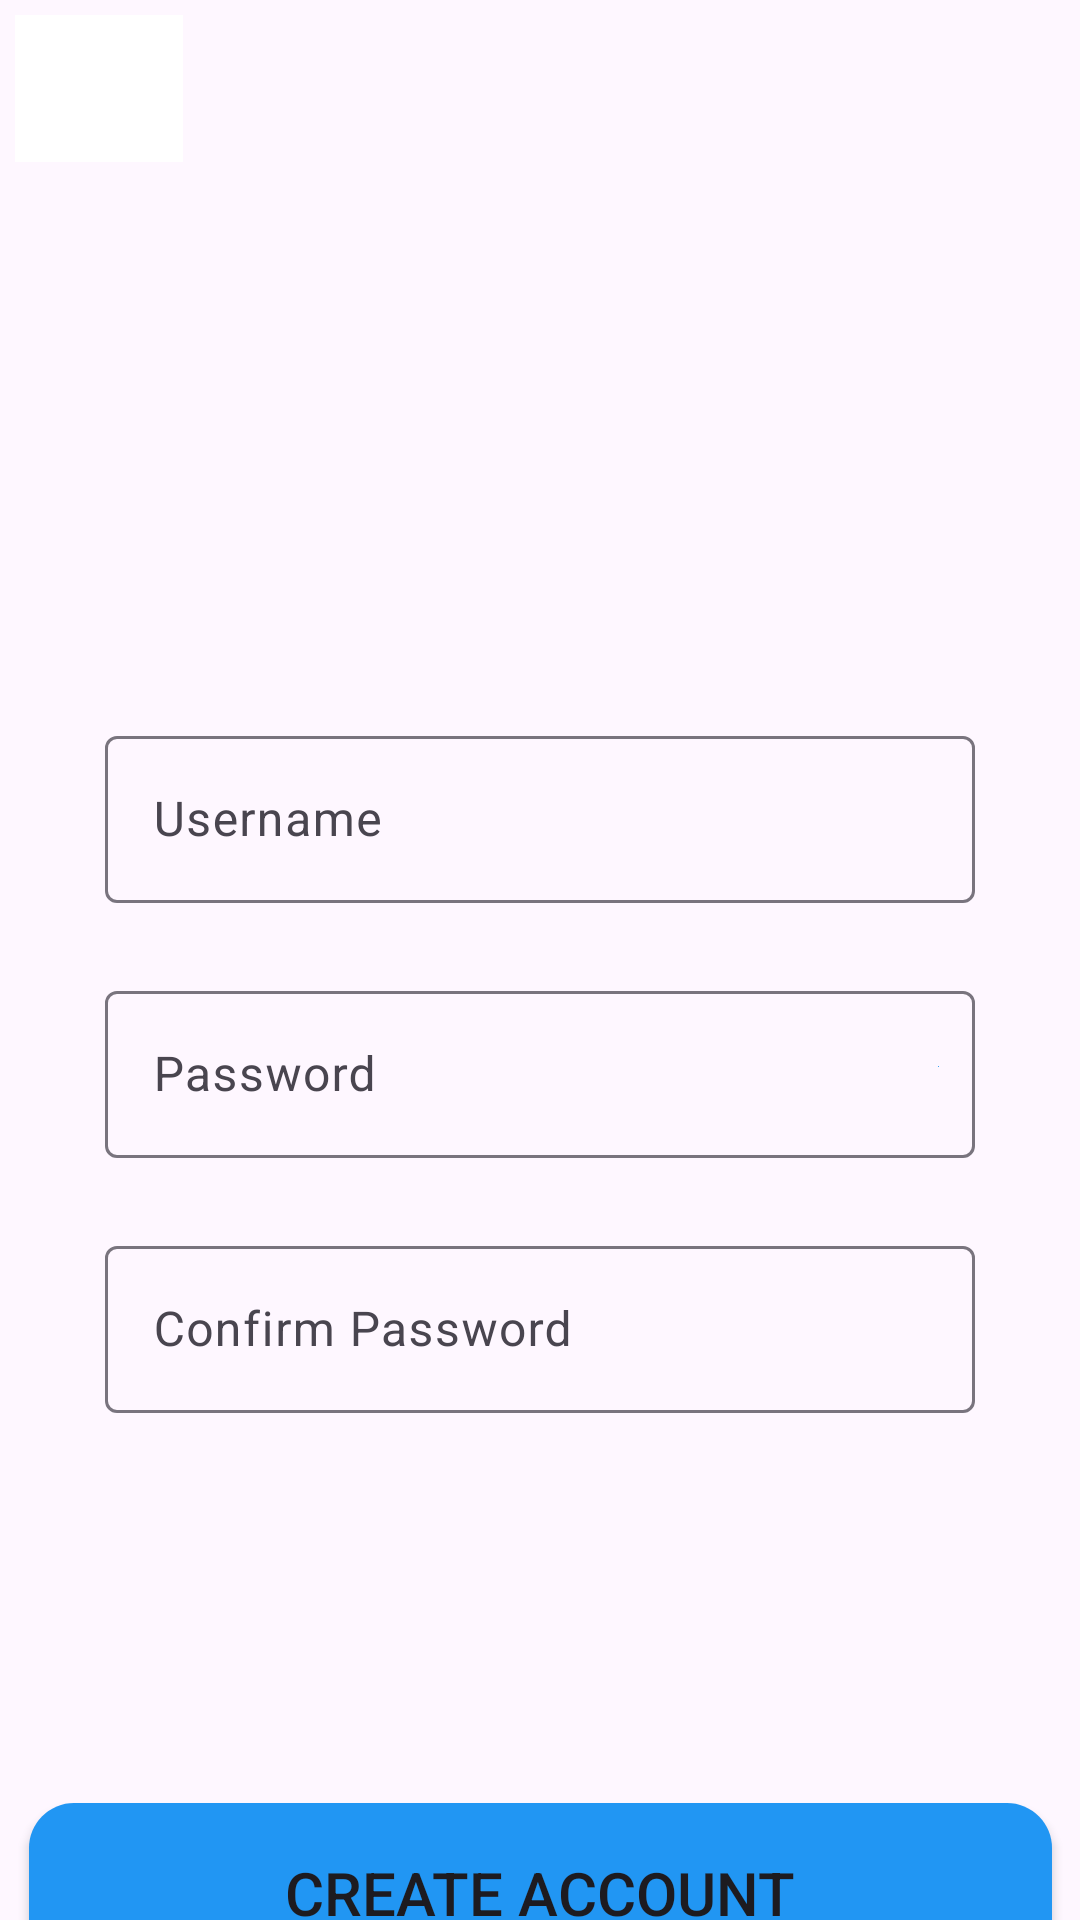

Here is an Android app screen rendered from its layout file. Give the layout XML and the strings, colors and styles it references.
<!-- AndroidManifest.xml: application theme Theme.MyAppNote -->
<!-- res/layout/activity_signup.xml -->
<?xml version="1.0" encoding="utf-8"?>
<androidx.constraintlayout.widget.ConstraintLayout xmlns:android="http://schemas.android.com/apk/res/android"
    xmlns:app="http://schemas.android.com/apk/res-auto"
    xmlns:tools="http://schemas.android.com/tools"
    android:layout_width="match_parent"
    android:layout_height="match_parent"
    tools:context=".LoginActivity">

    

    <ImageButton
        android:id="@+id/backButton"
        android:layout_width="56dp"
        android:layout_height="49dp"
        android:layout_marginStart="5dp"
        android:layout_marginTop="5dp"
        android:background="@color/white"
        android:src="@mipmap/arrow"
        app:layout_constraintStart_toStartOf="parent"
        app:layout_constraintTop_toTopOf="parent"
     />

    <TextView
        android:id="@+id/textView"
        android:layout_width="0dp"
        android:layout_height="0dp"
        android:layout_marginStart="36dp"
        android:layout_marginTop="100dp"
        android:layout_marginEnd="140dp"
        android:layout_marginBottom="550dp"
        android:letterSpacing="0.01"
        android:text="@string/create_account"
        android:textColor="#303030"
        android:textSize="@dimen/sp_30"
        android:textStyle="bold"
        app:layout_constraintBottom_toBottomOf="parent"
        app:layout_constraintEnd_toEndOf="parent"
        app:layout_constraintStart_toStartOf="parent"
        app:layout_constraintTop_toTopOf="parent" />

    <com.google.android.material.textfield.TextInputLayout
        android:id="@+id/textInputLayoutUsername"
        android:layout_width="match_parent"
        android:layout_height="0dp"
        android:layout_marginStart="35dp"
        android:layout_marginTop="240dp"
        android:layout_marginEnd="35dp"
        android:hint="@string/username"
        app:layout_constraintEnd_toEndOf="parent"
        app:layout_constraintStart_toStartOf="parent"
        app:layout_constraintTop_toTopOf="parent">

        <com.google.android.material.textfield.TextInputEditText
            android:id="@+id/editTextUsername"
            android:layout_width="match_parent"
            android:layout_height="wrap_content"
            android:inputType="text" />

    </com.google.android.material.textfield.TextInputLayout>

    <com.google.android.material.textfield.TextInputLayout
        android:id="@+id/textInputLayoutPassword"
        android:layout_width="match_parent"
        android:layout_height="wrap_content"
        android:layout_marginStart="35dp"
        android:layout_marginTop="24dp"
        android:layout_marginEnd="35dp"
        android:hint="@string/password"
        app:layout_constraintEnd_toEndOf="parent"
        app:layout_constraintStart_toStartOf="parent"
        app:layout_constraintTop_toBottomOf="@+id/textInputLayoutUsername">

        <com.google.android.material.textfield.TextInputEditText
            android:id="@+id/editTextPassword"
            android:layout_width="match_parent"
            android:layout_height="wrap_content"
            android:inputType="textPassword" />

    </com.google.android.material.textfield.TextInputLayout>

    <com.google.android.material.textfield.TextInputLayout
        android:id="@+id/textInputLayoutConfirmPassword"
        android:layout_width="match_parent"
        android:layout_height="wrap_content"
        android:layout_marginStart="35dp"
        android:layout_marginTop="24dp"
        android:layout_marginEnd="35dp"
        android:hint="@string/confirm_password"
        app:layout_constraintEnd_toEndOf="parent"
        app:layout_constraintStart_toStartOf="parent"
        app:layout_constraintTop_toBottomOf="@+id/textInputLayoutPassword">

        <com.google.android.material.textfield.TextInputEditText
            android:id="@+id/editTextConfirmPassword"
            android:layout_width="match_parent"
            android:layout_height="wrap_content"
            android:inputType="textPassword" />

    </com.google.android.material.textfield.TextInputLayout>

    <ImageView
        android:id="@+id/showHidePassword"
        android:layout_width="wrap_content"
        android:layout_height="wrap_content"
        android:contentDescription="@string/todo"
        android:src="@drawable/btn_styles"
        app:layout_constraintBottom_toBottomOf="@+id/textInputLayoutPassword"
        app:layout_constraintEnd_toEndOf="@+id/textInputLayoutPassword"
        app:layout_constraintTop_toTopOf="@+id/textInputLayoutPassword"
        android:layout_marginEnd="12dp"
        android:layout_marginTop="12dp"
        android:layout_marginBottom="12dp"
        />

    <Button
        android:id="@+id/btn_signup"
        android:layout_width="341dp"
        android:layout_height="60dp"
        android:layout_marginTop="130dp"
        android:background="@drawable/btn_styles"
        android:text="@string/creacc"
        android:textSize="@dimen/sp_20"
        app:layout_constraintEnd_toEndOf="parent"
        app:layout_constraintStart_toStartOf="parent"
        app:layout_constraintTop_toBottomOf="@+id/textInputLayoutConfirmPassword" />

    <TextView
        android:id="@+id/textSignin"
        android:layout_width="wrap_content"
        android:layout_height="wrap_content"
        android:layout_marginTop="28dp"
        android:text="@string/don_t_have_an_account_sign_in"
        android:textSize="@dimen/sp_16"
        app:layout_constraintEnd_toEndOf="parent"
        app:layout_constraintStart_toStartOf="parent"
        app:layout_constraintTop_toBottomOf="@+id/btn_signup" />
</androidx.constraintlayout.widget.ConstraintLayout>
<!-- resources referenced by this layout -->
<resources>
  <color name="white">#FFFFFFFF</color>
  <dimen name="sp_16">16sp</dimen>
  <dimen name="sp_20">20sp</dimen>
  <dimen name="sp_30">30sp</dimen>
  <!-- drawable btn_styles (drawable) -->
  <?xml version="1.0" encoding="utf-8"?>
  <shape xmlns:android="http://schemas.android.com/apk/res/android">
      <corners android:radius="15dp" />
      <gradient
          android:startColor="#2196F3"
          android:endColor="#2196F3"
          android:angle="45" />
  
  </shape>
  <string name="confirm_password">Confirm Password</string>
  <string name="creacc">Create account</string>
  <string name="create_account">Create \naccount</string>
  <string name="don_t_have_an_account_sign_in">Don’t have an account? Sign in</string>
  <string name="password">Password</string>
  <string name="todo">TODO</string>
  <string name="username">Username</string>
  <style name="Theme.MyAppNote" parent="Base.Theme.MyAppNote" />
  <style name="Base.Theme.MyAppNote" parent="Theme.Material3.DayNight.NoActionBar">
          
          
      </style>
</resources>
